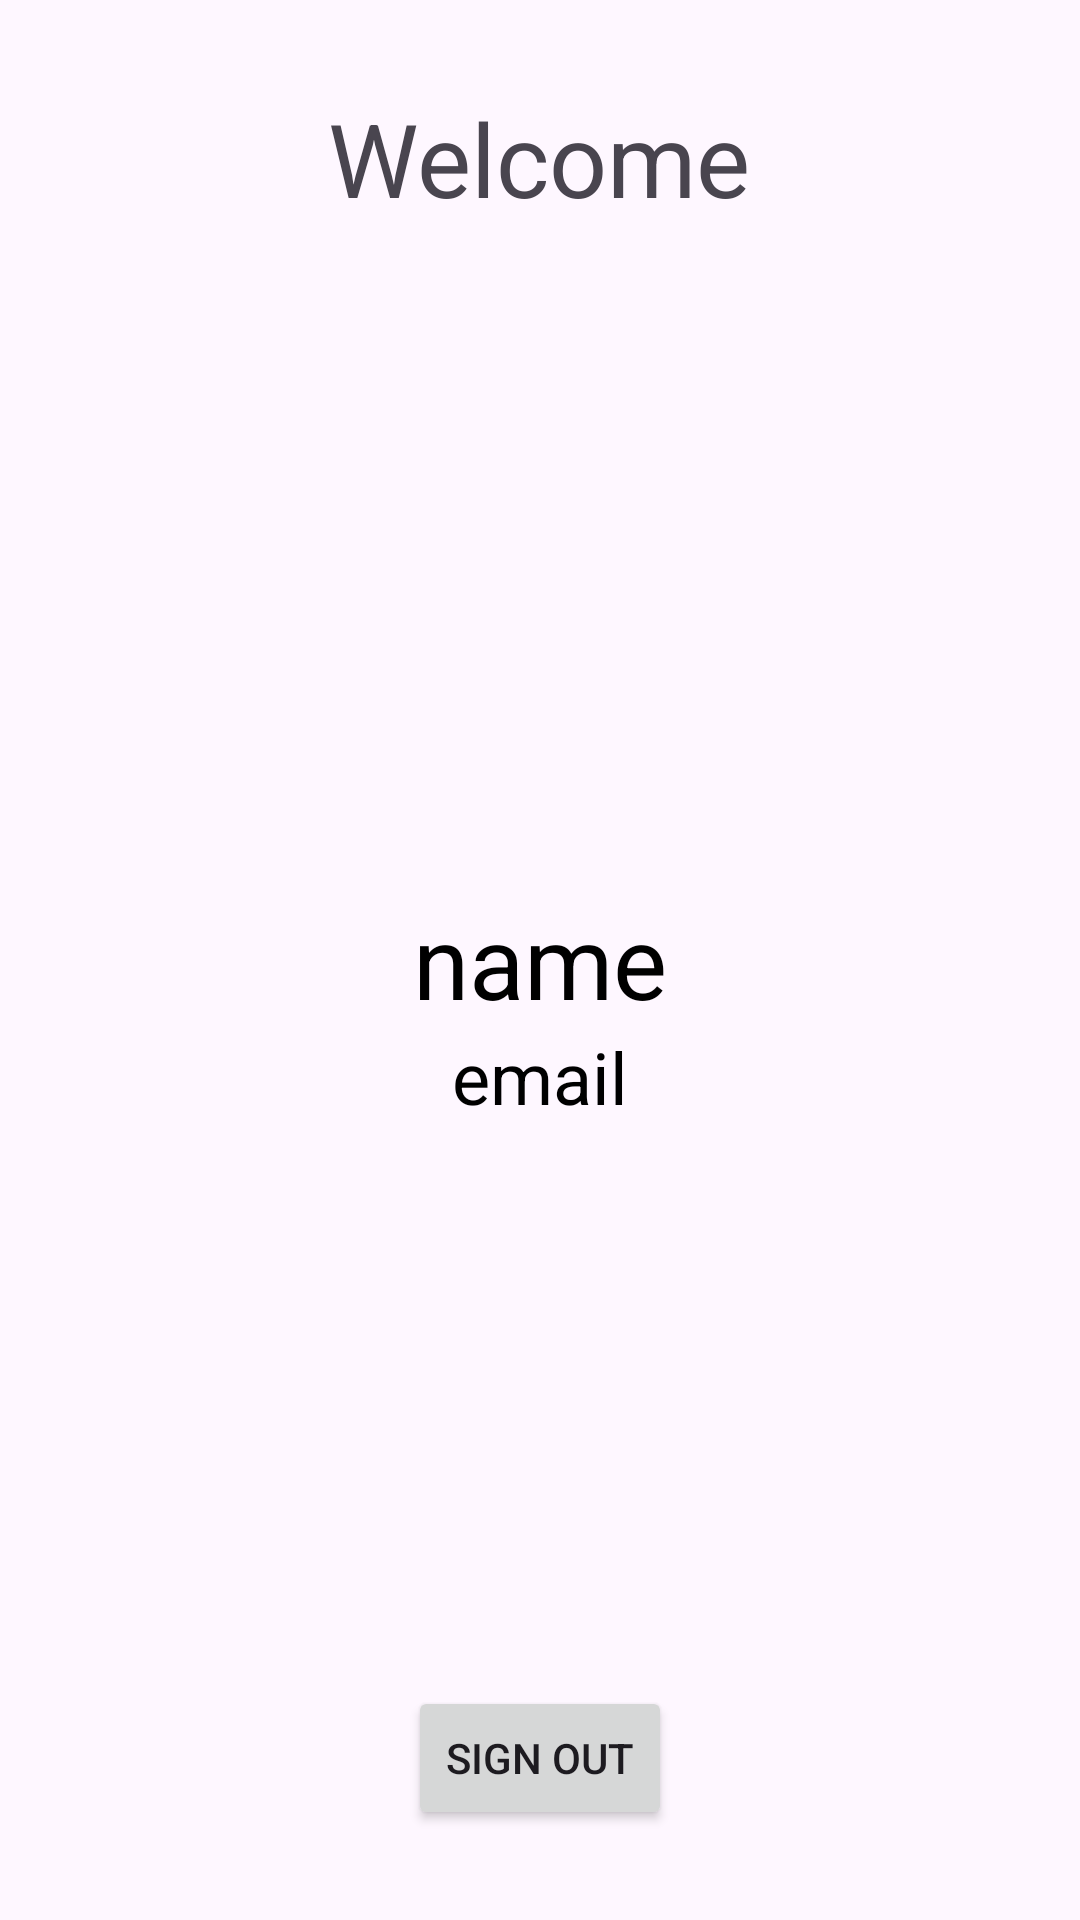

This screen was rendered from an Android layout file. Write that file and the resources it references.
<!-- AndroidManifest.xml: application theme Theme.M206TP -->
<!-- res/layout/activity_main2.xml -->
<?xml version="1.0" encoding="utf-8"?>
<RelativeLayout xmlns:android="http://schemas.android.com/apk/res/android"
    xmlns:app="http://schemas.android.com/apk/res-auto"
    xmlns:tools="http://schemas.android.com/tools"
    android:layout_width="match_parent"
    android:layout_height="match_parent"
    tools:context=".MainActivity2">
    <ImageView
        android:id="@+id/profilImage"
        android:layout_width="100dp"
        android:layout_height="100dp"
        android:layout_centerHorizontal="true"
        android:layout_below="@+id/email"/>
    <TextView
        android:layout_marginTop="30dp"
        android:layout_width="wrap_content"
        android:layout_height="wrap_content"
        android:text="Welcome"
        android:layout_centerHorizontal="true"
        android:textSize="34sp"/>

    <TextView
        android:layout_width="wrap_content"
        android:layout_height="wrap_content"
        android:id="@+id/name"
        android:text="name"
        android:textColor="@color/black"
        android:layout_centerVertical="true"
        android:layout_centerHorizontal="true"
        android:textSize="34sp"/>

    <TextView
        android:layout_width="wrap_content"
        android:layout_height="wrap_content"
        android:id="@+id/email"
        android:text="email"
        android:textColor="@color/black"
        android:layout_centerVertical="true"
        android:layout_centerHorizontal="true"
        android:layout_below="@id/name"
        android:textSize="24sp"/>

    <Button
        android:layout_width="wrap_content"
        android:layout_height="wrap_content"
        android:id="@+id/signout"
        android:text="Sign out"
        android:layout_marginBottom="30dp"
        android:layout_centerHorizontal="true"
        android:layout_alignParentBottom="true"/>

</RelativeLayout>
<!-- resources referenced by this layout -->
<resources>
  <style name="Theme.M206TP" parent="Base.Theme.M206TP" />
  <style name="Base.Theme.M206TP" parent="Theme.Material3.DayNight.NoActionBar">
          
          
      </style>
  <!-- not gathered from this repository: default colours our renderer supplied (Android Studio template values) -->
  <color name="black">#FF000000</color>
</resources>
